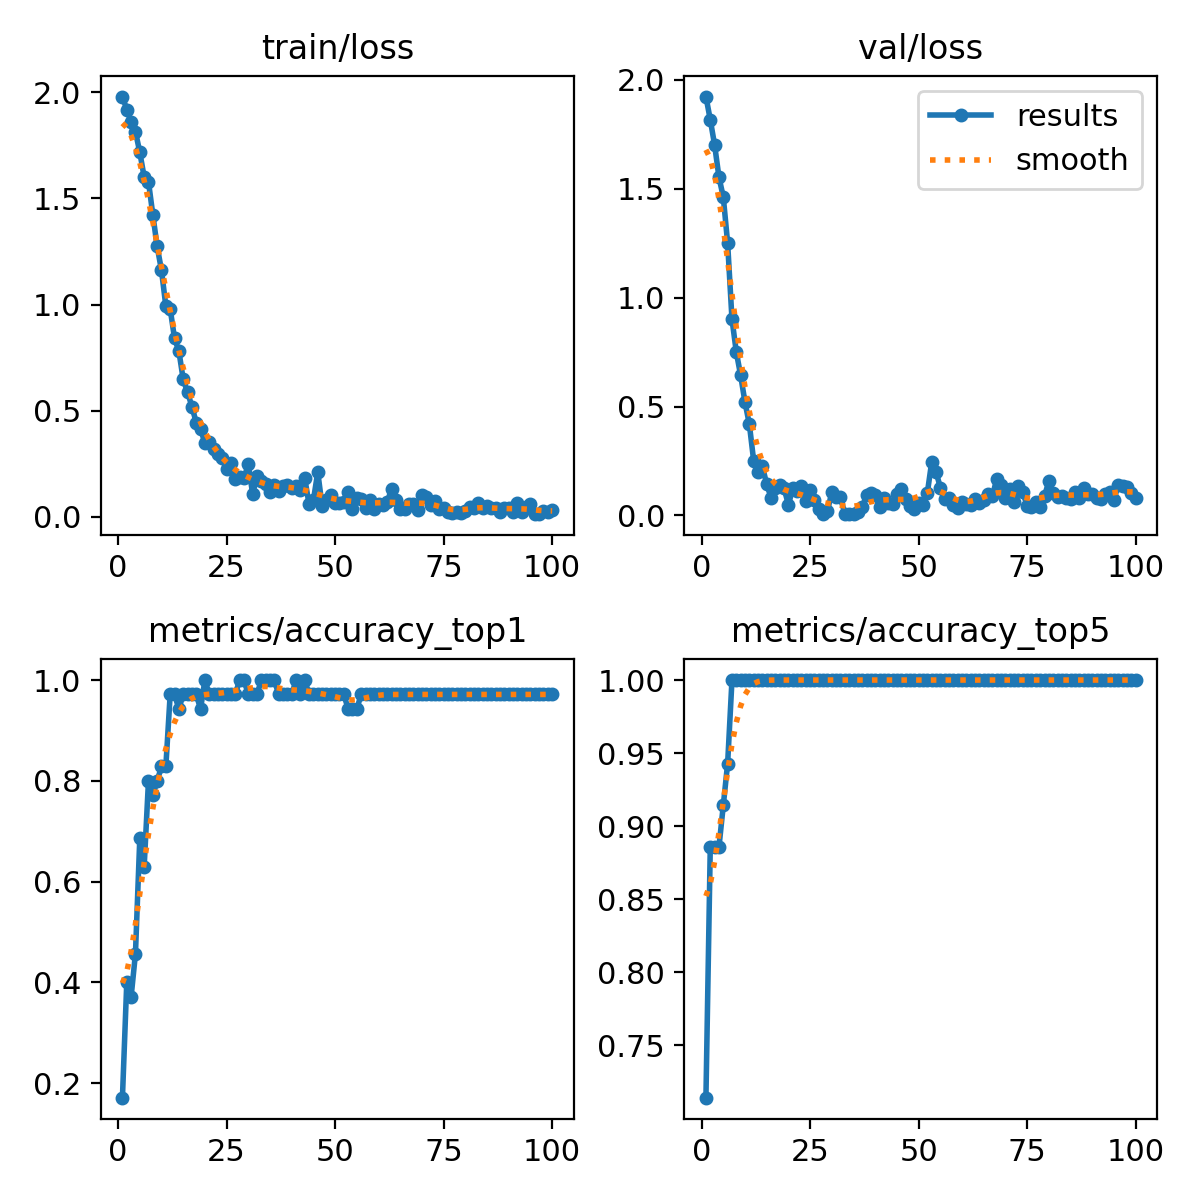

Source data for this figure (header and first rows):
epoch, time, train/loss, metrics/accuracy_top1, metrics/accuracy_top5, val/loss, lr/pg0, lr/pg1, lr/pg2
1, 13.87, 1.98, 0.1714, 0.7143, 1.924, 0.0002335, 0.0002335, 0.0002335
2, 21.65, 1.919, 0.4, 0.8857, 1.817, 0.0004668, 0.0004668, 0.0004668
3, 28.19, 1.86, 0.3714, 0.8857, 1.701, 0.0006955, 0.0006955, 0.0006955
4, 34.72, 1.815, 0.4571, 0.8857, 1.554, 0.0006928, 0.0006928, 0.0006928
5, 41.94, 1.718, 0.6857, 0.9143, 1.462, 0.0006857, 0.0006857, 0.0006857
6, 49.43, 1.602, 0.6286, 0.9429, 1.251, 0.0006787, 0.0006787, 0.0006787
7, 56.99, 1.579, 0.8, 1, 0.9021, 0.0006716, 0.0006716, 0.0006716
8, 64.91, 1.424, 0.7714, 1, 0.7501, 0.0006645, 0.0006645, 0.0006645
9, 74.07, 1.274, 0.8, 1, 0.6428, 0.0006575, 0.0006575, 0.0006575
10, 82.51, 1.161, 0.8286, 1, 0.5197, 0.0006504, 0.0006504, 0.0006504
11, 90.76, 0.9928, 0.8286, 1, 0.4191, 0.0006433, 0.0006433, 0.0006433
12, 100.2, 0.9801, 0.9714, 1, 0.2508, 0.0006362, 0.0006362, 0.0006362
13, 110.2, 0.8413, 0.9714, 1, 0.2011, 0.0006292, 0.0006292, 0.0006292
14, 119.4, 0.7819, 0.9429, 1, 0.2249, 0.0006221, 0.0006221, 0.0006221
15, 130.2, 0.6478, 0.9714, 1, 0.1439, 0.000615, 0.000615, 0.000615
16, 140.4, 0.5878, 0.9714, 1, 0.08123, 0.000608, 0.000608, 0.000608
17, 152.4, 0.5199, 0.9714, 1, 0.1278, 0.0006009, 0.0006009, 0.0006009
18, 162.8, 0.4446, 0.9714, 1, 0.1394, 0.0005938, 0.0005938, 0.0005938
19, 174.1, 0.415, 0.9429, 1, 0.1248, 0.0005868, 0.0005868, 0.0005868
20, 184, 0.3475, 1, 1, 0.04923, 0.0005797, 0.0005797, 0.0005797
21, 194.2, 0.351, 0.9714, 1, 0.1241, 0.0005726, 0.0005726, 0.0005726
22, 204.2, 0.32, 0.9714, 1, 0.1113, 0.0005656, 0.0005656, 0.0005656
23, 214.8, 0.2968, 0.9714, 1, 0.1375, 0.0005585, 0.0005585, 0.0005585
24, 225.7, 0.2786, 0.9714, 1, 0.06761, 0.0005514, 0.0005514, 0.0005514
25, 236.8, 0.2251, 0.9714, 1, 0.1154, 0.0005444, 0.0005444, 0.0005444
26, 246.2, 0.255, 0.9714, 1, 0.07158, 0.0005373, 0.0005373, 0.0005373
27, 256.7, 0.18, 0.9714, 1, 0.02829, 0.0005302, 0.0005302, 0.0005302
28, 266.2, 0.1891, 1, 1, 0.00742, 0.0005231, 0.0005231, 0.0005231
29, 276.5, 0.1825, 1, 1, 0.02041, 0.0005161, 0.0005161, 0.0005161
30, 286.5, 0.2492, 0.9714, 1, 0.1078, 0.000509, 0.000509, 0.000509
31, 297, 0.1073, 0.9714, 1, 0.08672, 0.0005019, 0.0005019, 0.0005019
32, 307, 0.1921, 0.9714, 1, 0.08338, 0.0004949, 0.0004949, 0.0004949
33, 317.3, 0.1669, 1, 1, 0.00776, 0.0004878, 0.0004878, 0.0004878
34, 327.7, 0.1573, 1, 1, 0.00588, 0.0004807, 0.0004807, 0.0004807
35, 338.9, 0.119, 1, 1, 0.00715, 0.0004737, 0.0004737, 0.0004737
36, 349.7, 0.1501, 1, 1, 0.01812, 0.0004666, 0.0004666, 0.0004666
37, 360.4, 0.1235, 0.9714, 1, 0.03728, 0.0004595, 0.0004595, 0.0004595
38, 371.6, 0.1453, 0.9714, 1, 0.09284, 0.0004525, 0.0004525, 0.0004525
39, 382.1, 0.1521, 0.9714, 1, 0.1009, 0.0004454, 0.0004454, 0.0004454
40, 393.8, 0.1365, 0.9714, 1, 0.09242, 0.0004383, 0.0004383, 0.0004383
41, 405, 0.1477, 1, 1, 0.03961, 0.0004313, 0.0004313, 0.0004313
42, 414.7, 0.1272, 0.9714, 1, 0.07814, 0.0004242, 0.0004242, 0.0004242
43, 425.8, 0.1828, 1, 1, 0.05544, 0.0004171, 0.0004171, 0.0004171
44, 436.4, 0.05879, 0.9714, 1, 0.05219, 0.0004101, 0.0004101, 0.0004101
45, 446.6, 0.07939, 0.9714, 1, 0.09851, 0.000403, 0.000403, 0.000403
46, 457.2, 0.2111, 0.9714, 1, 0.1206, 0.0003959, 0.0003959, 0.0003959
47, 468.6, 0.05221, 0.9714, 1, 0.07752, 0.0003888, 0.0003888, 0.0003888
48, 479.3, 0.07833, 0.9714, 1, 0.04113, 0.0003818, 0.0003818, 0.0003818
49, 489.3, 0.1022, 0.9714, 1, 0.03182, 0.0003747, 0.0003747, 0.0003747
50, 501.5, 0.06538, 0.9714, 1, 0.05886, 0.0003676, 0.0003676, 0.0003676
51, 510.9, 0.06605, 0.9714, 1, 0.04578, 0.0003606, 0.0003606, 0.0003606
52, 522.2, 0.06933, 0.9714, 1, 0.1022, 0.0003535, 0.0003535, 0.0003535
53, 531.9, 0.1164, 0.9429, 1, 0.244, 0.0003464, 0.0003464, 0.0003464
54, 542.7, 0.03513, 0.9429, 1, 0.2011, 0.0003394, 0.0003394, 0.0003394
55, 553.3, 0.0891, 0.9429, 1, 0.1283, 0.0003323, 0.0003323, 0.0003323
56, 564.1, 0.08498, 0.9714, 1, 0.07644, 0.0003252, 0.0003252, 0.0003252
57, 574.3, 0.04052, 0.9714, 1, 0.0806, 0.0003182, 0.0003182, 0.0003182
58, 584.4, 0.07842, 0.9714, 1, 0.04727, 0.0003111, 0.0003111, 0.0003111
59, 594, 0.0391, 0.9714, 1, 0.03475, 0.000304, 0.000304, 0.000304
60, 604.6, 0.06099, 0.9714, 1, 0.05998, 0.000297, 0.000297, 0.000297
... 40 more rows
